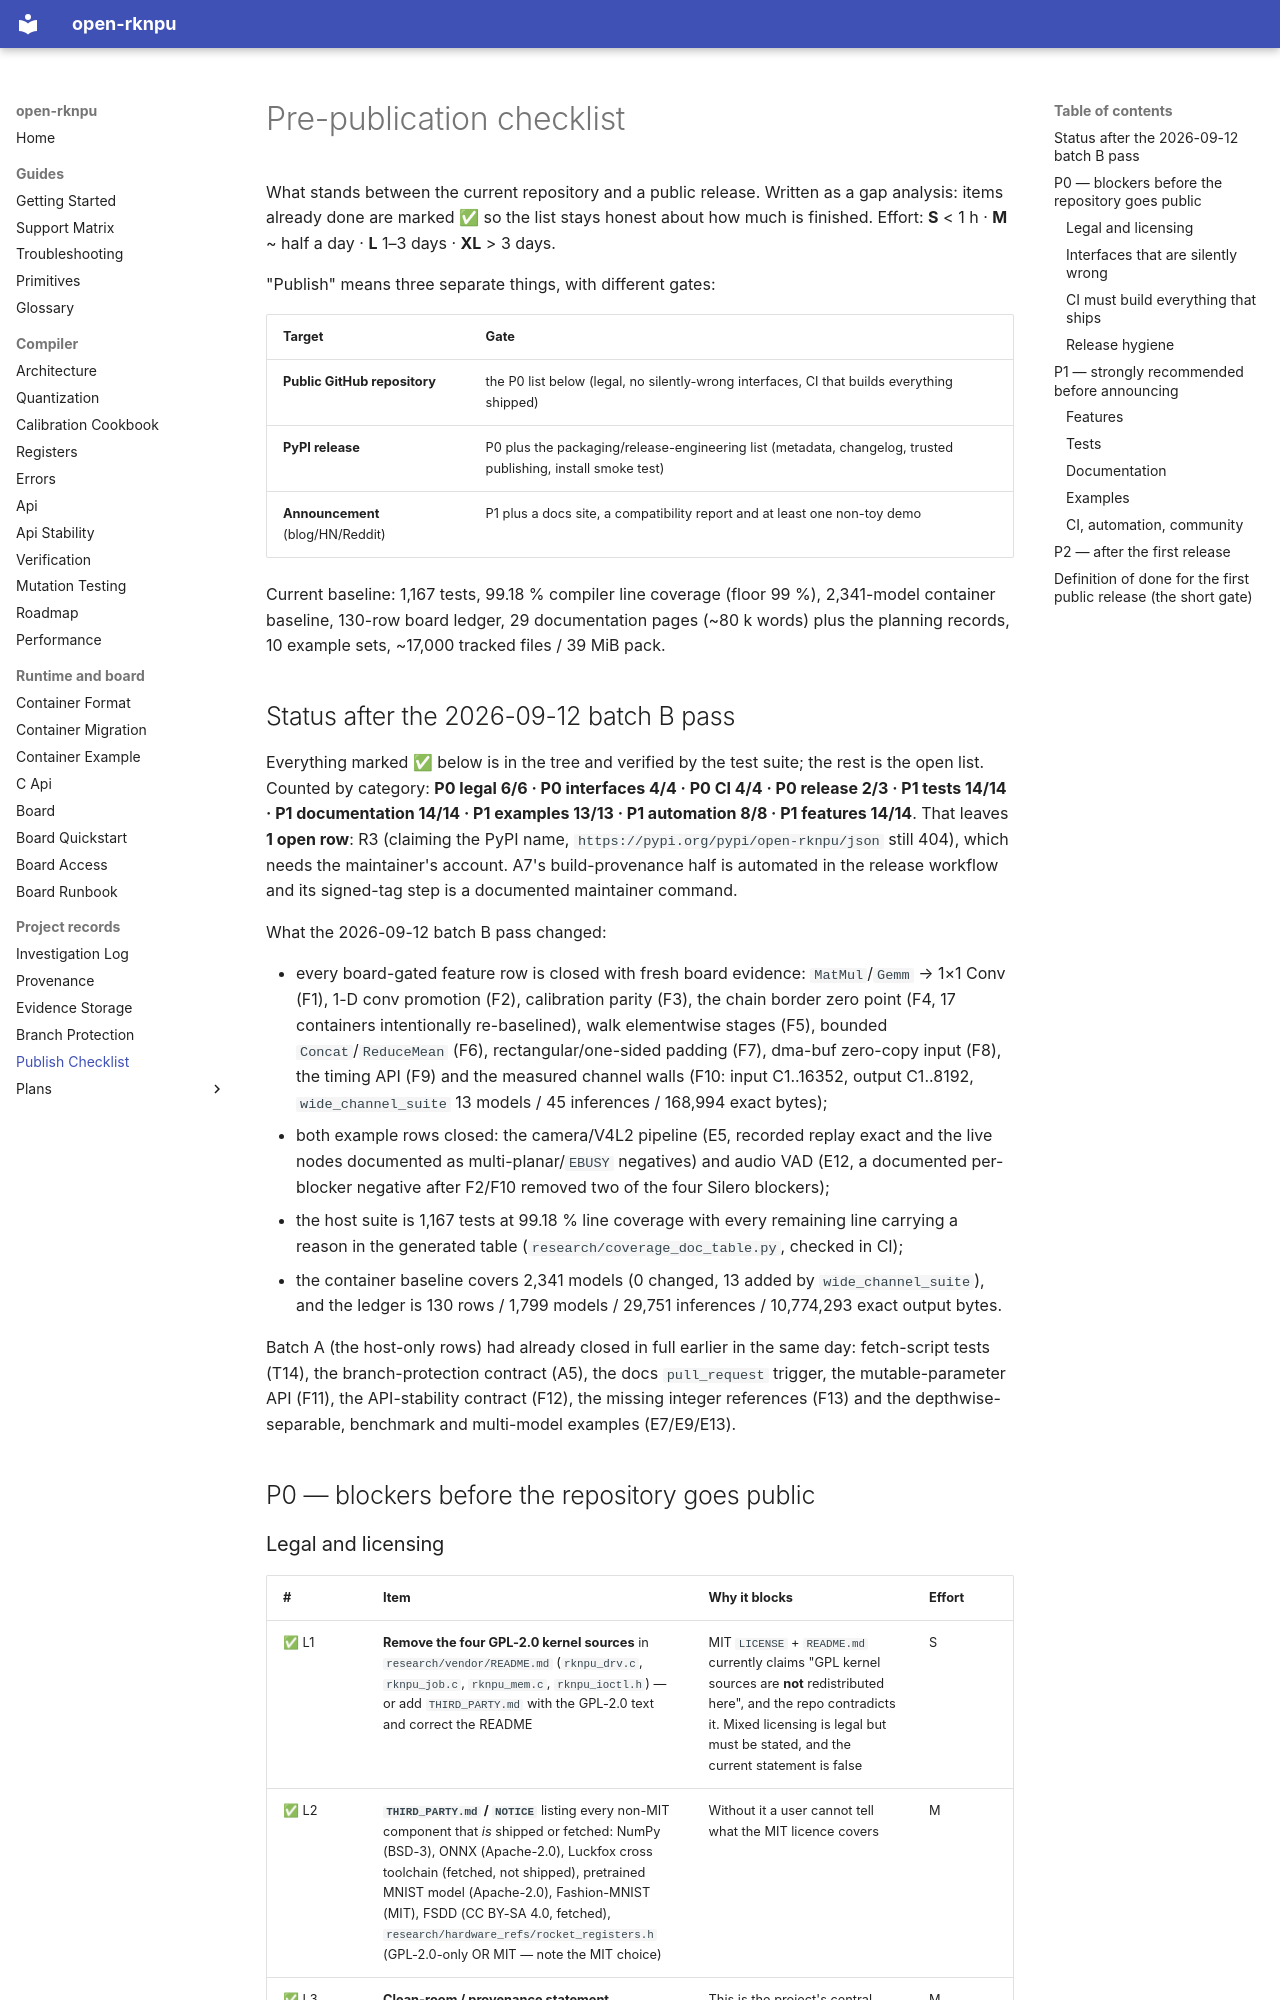

repository: dnhkng/open-rknpu · page: publish-checklist/index.html · generator: mkdocs

# Pre-publication checklist

What stands between the current repository and a public release. Written as a gap analysis:
items already done are marked ✅ so the list stays honest about how much is finished.
Effort: **S** < 1 h · **M** ~ half a day · **L** 1–3 days · **XL** > 3 days.

"Publish" means three separate things, with different gates:

| Target | Gate |
| --- | --- |
| **Public GitHub repository** | the P0 list below (legal, no silently-wrong interfaces, CI that builds everything shipped) |
| **PyPI release** | P0 plus the packaging/release-engineering list (metadata, changelog, trusted publishing, install smoke test) |
| **Announcement** (blog/HN/Reddit) | P1 plus a docs site, a compatibility report and at least one non-toy demo |

Current baseline: 1,167 tests, 99.18 % compiler line coverage (floor 99 %), 2,341-model
container baseline, 130-row board ledger, 29 documentation pages (~80 k words) plus the
planning records, 10 example sets, ~17,000 tracked files / 39 MiB pack.

## Status after the 2026-09-12 batch B pass

Everything marked ✅ below is in the tree and verified by the test suite; the rest is the
open list. Counted by category: **P0 legal 6/6 · P0 interfaces 4/4 · P0 CI 4/4 · P0 release
2/3 · P1 tests 14/14 · P1 documentation 14/14 · P1 examples 13/13 · P1 automation 8/8 ·
P1 features 14/14**. That leaves **1 open row**: R3 (claiming the PyPI name,
`https://pypi.org/pypi/open-rknpu/json` still 404), which needs the maintainer's account.
A7's build-provenance half is automated in the release workflow and its signed-tag step is a
documented maintainer command.

What the 2026-09-12 batch B pass changed:

* every board-gated feature row is closed with fresh board evidence: `MatMul`/`Gemm` → 1×1
  Conv (F1), 1-D conv promotion (F2), calibration parity (F3), the chain border zero point
  (F4, 17 containers intentionally re-baselined), walk elementwise stages (F5), bounded
  `Concat`/`ReduceMean` (F6), rectangular/one-sided padding (F7), dma-buf zero-copy input
  (F8), the timing API (F9) and the measured channel walls (F10: input C1..16352, output
  C1..8192, `wide_channel_suite` 13 models / 45 inferences / 168,994 exact bytes);
* both example rows closed: the camera/V4L2 pipeline (E5, recorded replay exact and the live
  nodes documented as multi-planar/`EBUSY` negatives) and audio VAD (E12, a documented
  per-blocker negative after F2/F10 removed two of the four Silero blockers);
* the host suite is 1,167 tests at 99.18 % line coverage with every remaining line
  carrying a reason in the generated table (`research/coverage_doc_table.py`, checked in CI);
* the container baseline covers 2,341 models (0 changed, 13 added by `wide_channel_suite`),
  and the ledger is 130 rows / 1,799 models / 29,751 inferences / 10,774,293 exact output
  bytes.

Batch A (the host-only rows) had already closed in full earlier in the same day: fetch-script
tests (T14), the branch-protection contract (A5), the docs `pull_request` trigger, the
mutable-parameter API (F11), the API-stability contract (F12), the missing integer
references (F13) and the depthwise-separable, benchmark and multi-model examples
(E7/E9/E13).

## P0 — blockers before the repository goes public
